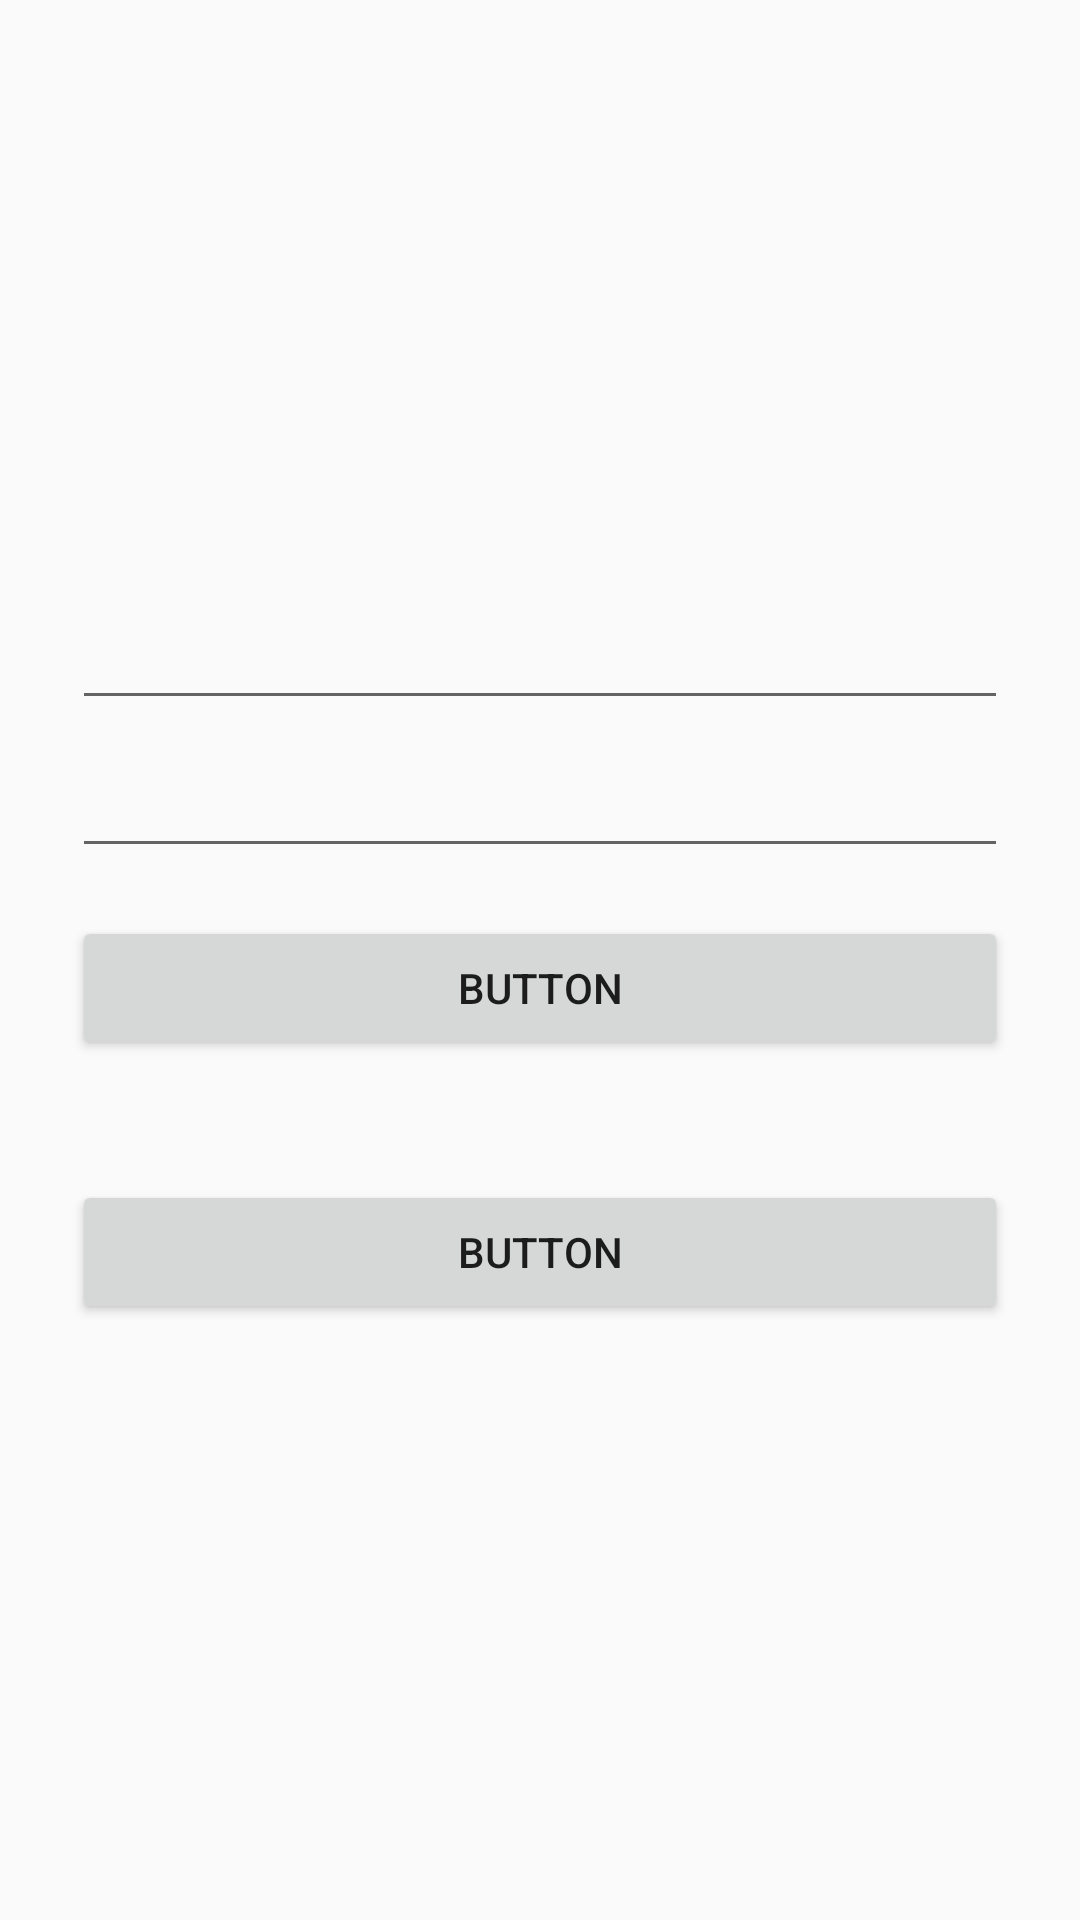

Here is an Android app screen rendered from its layout file. Give the layout XML and the strings, colors and styles it references.
<!-- AndroidManifest.xml: application theme AppTheme -->
<!-- res/layout/fragment_sign_up.xml -->
<?xml version="1.0" encoding="utf-8"?>
<android.support.constraint.ConstraintLayout
    xmlns:android="http://schemas.android.com/apk/res/android"
    xmlns:app="http://schemas.android.com/apk/res-auto"
    xmlns:tools="http://schemas.android.com/tools"
    android:layout_width="match_parent"
    android:layout_height="match_parent">

    <EditText
        android:id="@+id/email"
        android:layout_width="0dp"
        android:layout_height="wrap_content"
        android:layout_marginBottom="8dp"
        android:layout_marginEnd="24dp"
        android:layout_marginStart="24dp"
        android:ems="10"
        android:inputType="textEmailAddress"
        app:layout_constraintBottom_toTopOf="@+id/password"
        app:layout_constraintEnd_toEndOf="parent"
        app:layout_constraintHorizontal_bias="0.5"
        app:layout_constraintStart_toStartOf="parent"
        app:layout_constraintTop_toTopOf="parent"
        app:layout_constraintVertical_chainStyle="packed"/>

    <EditText
        android:id="@+id/password"
        android:layout_width="0dp"
        android:layout_height="wrap_content"
        android:layout_marginBottom="16dp"
        android:ems="10"
        android:inputType="textPassword"
        app:layout_constraintBottom_toTopOf="@+id/sign_in"
        app:layout_constraintEnd_toEndOf="@+id/email"
        app:layout_constraintHorizontal_bias="0.5"
        app:layout_constraintStart_toStartOf="@+id/email"
        app:layout_constraintTop_toBottomOf="@+id/email"/>

    <Button
        android:id="@+id/sign_in"
        android:layout_width="0dp"
        android:layout_height="wrap_content"
        android:layout_marginBottom="8dp"
        android:text="Button"
        app:layout_constraintBottom_toTopOf="@+id/sign_up"
        app:layout_constraintEnd_toEndOf="@+id/password"
        app:layout_constraintHorizontal_bias="0.5"
        app:layout_constraintStart_toStartOf="@+id/password"
        app:layout_constraintTop_toBottomOf="@+id/password"/>

    <Button
        android:id="@+id/sign_up"
        android:layout_width="0dp"
        android:layout_height="wrap_content"
        android:layout_marginTop="32dp"
        android:text="Button"
        app:layout_constraintBottom_toBottomOf="parent"
        app:layout_constraintEnd_toEndOf="@+id/sign_in"
        app:layout_constraintHorizontal_bias="0.5"
        app:layout_constraintStart_toStartOf="@+id/sign_in"
        app:layout_constraintTop_toBottomOf="@+id/sign_in"/>
</android.support.constraint.ConstraintLayout>
<!-- resources referenced by this layout -->
<resources>
  <style name="AppTheme" parent="Theme.AppCompat.Light.DarkActionBar">
          
          <item name="colorPrimary">@color/colorToolbar</item>
          <item name="colorPrimaryDark">@color/colorNotification</item>
          <item name="colorAccent">@color/bg_sign_in</item>
          <item name="actionBarStyle">@style/AppTheme.ActionBarStyle</item>
      </style>
  <color name="colorToolbar">#ededed</color>
  <color name="colorNotification">#288c46</color>
  <color name="bg_sign_in">#26ae90</color>
  <style name="AppTheme.ActionBarStyle" parent="Widget.AppCompat.Light.ActionBar">
          <item name="titleTextStyle">@style/AppTheme.ActionBar.TitleTextStyle</item>
          <item name="background">@color/colorToolbar</item>
      </style>
  <style name="AppTheme.ActionBar.TitleTextStyle" parent="TextAppearance.AppCompat.Widget.ActionBar.Title">
          <item name="android:textColor">@android:color/black</item>
      </style>
</resources>
